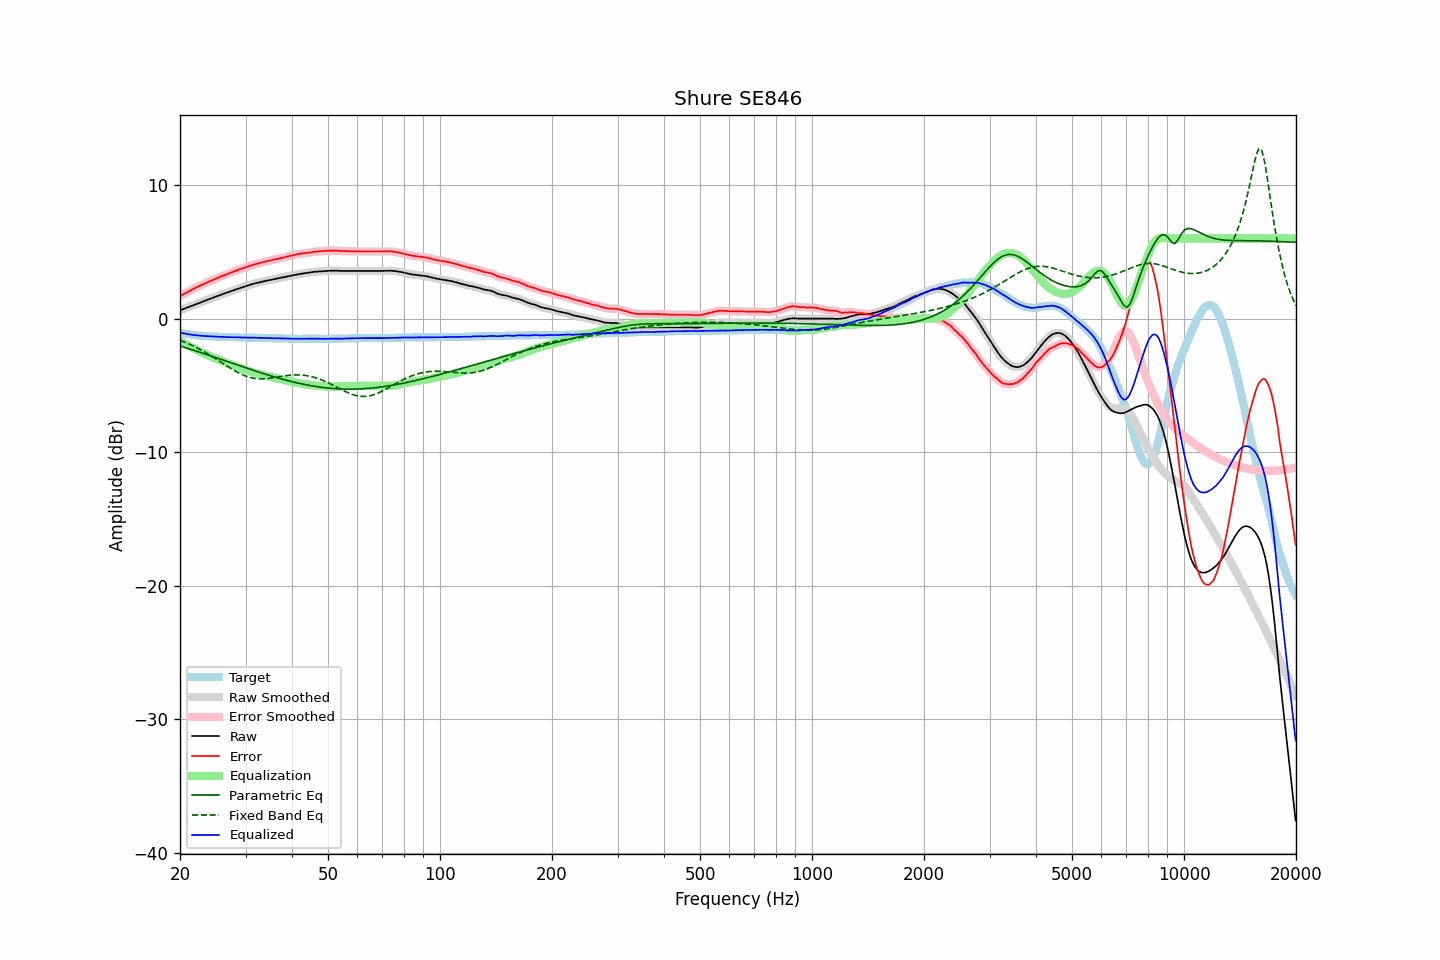

Values plotted in this chart, from the file beside it:
frequency, raw, error, smoothed, error_smoothed, equalization, parametric_eq, fixed_band_eq, equalized_raw, equalized_smoothed, target
20.00, 0.62, 1.67, 0.62, 1.67, -1.67, -2.04, -1.62, -1.05, -1.05, -1.05
20.20, 0.67, 1.75, 0.67, 1.74, -1.74, -2.08, -1.67, -1.07, -1.08, -1.08
20.40, 0.71, 1.81, 0.71, 1.81, -1.81, -2.12, -1.71, -1.10, -1.10, -1.10
20.61, 0.76, 1.88, 0.76, 1.88, -1.88, -2.15, -1.76, -1.12, -1.12, -1.12
20.81, 0.81, 1.95, 0.81, 1.95, -1.95, -2.19, -1.81, -1.14, -1.14, -1.14
21.02, 0.85, 2.01, 0.85, 2.01, -2.01, -2.23, -1.87, -1.16, -1.16, -1.16
21.23, 0.90, 2.08, 0.90, 2.08, -2.08, -2.27, -1.92, -1.18, -1.18, -1.18
21.44, 0.94, 2.14, 0.94, 2.14, -2.14, -2.31, -1.97, -1.20, -1.20, -1.20
21.66, 0.99, 2.21, 0.99, 2.20, -2.20, -2.35, -2.03, -1.21, -1.22, -1.22
21.87, 1.03, 2.26, 1.03, 2.27, -2.27, -2.39, -2.09, -1.23, -1.23, -1.23
22.09, 1.08, 2.33, 1.08, 2.33, -2.33, -2.42, -2.15, -1.25, -1.25, -1.25
22.31, 1.13, 2.39, 1.13, 2.39, -2.39, -2.46, -2.21, -1.25, -1.26, -1.26
22.54, 1.17, 2.44, 1.17, 2.44, -2.44, -2.50, -2.27, -1.27, -1.27, -1.27
22.76, 1.22, 2.50, 1.22, 2.50, -2.50, -2.54, -2.34, -1.28, -1.28, -1.28
22.99, 1.27, 2.56, 1.27, 2.56, -2.56, -2.58, -2.40, -1.29, -1.29, -1.29
23.22, 1.31, 2.61, 1.31, 2.61, -2.61, -2.62, -2.47, -1.30, -1.30, -1.30
23.45, 1.36, 2.67, 1.36, 2.67, -2.67, -2.66, -2.54, -1.31, -1.31, -1.31
23.69, 1.41, 2.73, 1.41, 2.72, -2.72, -2.70, -2.61, -1.31, -1.31, -1.32
23.92, 1.45, 2.77, 1.45, 2.78, -2.77, -2.74, -2.68, -1.32, -1.32, -1.32
24.16, 1.50, 2.83, 1.50, 2.83, -2.83, -2.79, -2.76, -1.32, -1.33, -1.33
24.40, 1.54, 2.87, 1.54, 2.87, -2.88, -2.83, -2.83, -1.34, -1.33, -1.33
24.65, 1.59, 2.93, 1.59, 2.92, -2.93, -2.87, -2.91, -1.34, -1.34, -1.34
24.89, 1.63, 2.97, 1.63, 2.98, -2.98, -2.91, -2.98, -1.35, -1.35, -1.34
25.14, 1.68, 3.03, 1.68, 3.03, -3.03, -2.95, -3.06, -1.35, -1.35, -1.35
25.39, 1.72, 3.08, 1.72, 3.08, -3.08, -2.99, -3.14, -1.36, -1.36, -1.36
25.65, 1.77, 3.13, 1.77, 3.13, -3.13, -3.03, -3.22, -1.36, -1.36, -1.36
25.91, 1.81, 3.18, 1.81, 3.18, -3.18, -3.07, -3.30, -1.37, -1.36, -1.37
26.16, 1.86, 3.23, 1.86, 3.23, -3.22, -3.11, -3.38, -1.36, -1.37, -1.37
26.43, 1.90, 3.27, 1.90, 3.27, -3.27, -3.15, -3.45, -1.37, -1.37, -1.37
26.69, 1.94, 3.32, 1.94, 3.32, -3.32, -3.20, -3.53, -1.38, -1.38, -1.38
26.96, 1.98, 3.36, 1.98, 3.36, -3.37, -3.24, -3.61, -1.39, -1.38, -1.38
27.23, 2.03, 3.42, 2.03, 3.41, -3.41, -3.28, -3.69, -1.38, -1.39, -1.39
27.50, 2.07, 3.46, 2.07, 3.46, -3.46, -3.32, -3.76, -1.39, -1.39, -1.39
27.77, 2.11, 3.50, 2.11, 3.51, -3.51, -3.36, -3.83, -1.40, -1.39, -1.39
28.05, 2.16, 3.56, 2.16, 3.55, -3.55, -3.40, -3.90, -1.39, -1.40, -1.40
28.33, 2.20, 3.60, 2.20, 3.60, -3.60, -3.44, -3.97, -1.40, -1.40, -1.40
28.62, 2.24, 3.64, 2.24, 3.64, -3.64, -3.48, -4.04, -1.40, -1.40, -1.40
28.90, 2.28, 3.69, 2.28, 3.69, -3.69, -3.52, -4.10, -1.41, -1.41, -1.41
29.19, 2.32, 3.73, 2.32, 3.73, -3.73, -3.57, -4.16, -1.41, -1.41, -1.41
29.48, 2.36, 3.77, 2.36, 3.77, -3.77, -3.61, -4.21, -1.41, -1.41, -1.41
29.78, 2.40, 3.81, 2.40, 3.81, -3.81, -3.65, -4.26, -1.41, -1.41, -1.41
30.08, 2.44, 3.85, 2.44, 3.85, -3.85, -3.69, -4.31, -1.41, -1.41, -1.41
30.38, 2.48, 3.90, 2.48, 3.89, -3.89, -3.73, -4.35, -1.41, -1.41, -1.42
30.68, 2.51, 3.93, 2.51, 3.93, -3.93, -3.77, -4.38, -1.42, -1.42, -1.42
30.99, 2.55, 3.97, 2.55, 3.97, -3.97, -3.81, -4.42, -1.42, -1.42, -1.42
31.30, 2.58, 4.00, 2.58, 4.01, -4.01, -3.85, -4.44, -1.43, -1.42, -1.42
31.61, 2.62, 4.05, 2.62, 4.04, -4.04, -3.89, -4.47, -1.42, -1.43, -1.43
31.93, 2.65, 4.08, 2.65, 4.08, -4.08, -3.93, -4.48, -1.43, -1.43, -1.43
32.24, 2.68, 4.11, 2.68, 4.11, -4.11, -3.97, -4.50, -1.43, -1.43, -1.43
32.57, 2.71, 4.15, 2.71, 4.15, -4.15, -4.00, -4.50, -1.44, -1.44, -1.44
32.89, 2.74, 4.18, 2.74, 4.18, -4.18, -4.04, -4.51, -1.44, -1.44, -1.44
33.22, 2.77, 4.21, 2.77, 4.21, -4.21, -4.08, -4.51, -1.44, -1.44, -1.44
33.55, 2.79, 4.24, 2.79, 4.24, -4.24, -4.12, -4.50, -1.45, -1.45, -1.45
33.89, 2.82, 4.27, 2.82, 4.27, -4.27, -4.16, -4.50, -1.45, -1.45, -1.45
34.23, 2.85, 4.30, 2.85, 4.30, -4.30, -4.19, -4.49, -1.45, -1.45, -1.45
34.57, 2.87, 4.33, 2.87, 4.33, -4.33, -4.23, -4.47, -1.46, -1.46, -1.46
34.92, 2.89, 4.35, 2.89, 4.35, -4.35, -4.27, -4.46, -1.46, -1.46, -1.46
35.27, 2.92, 4.38, 2.92, 4.38, -4.38, -4.30, -4.44, -1.46, -1.46, -1.46
35.62, 2.94, 4.41, 2.94, 4.41, -4.41, -4.34, -4.42, -1.47, -1.47, -1.47
35.97, 2.97, 4.44, 2.97, 4.44, -4.43, -4.37, -4.40, -1.46, -1.47, -1.47
... 635 more rows
